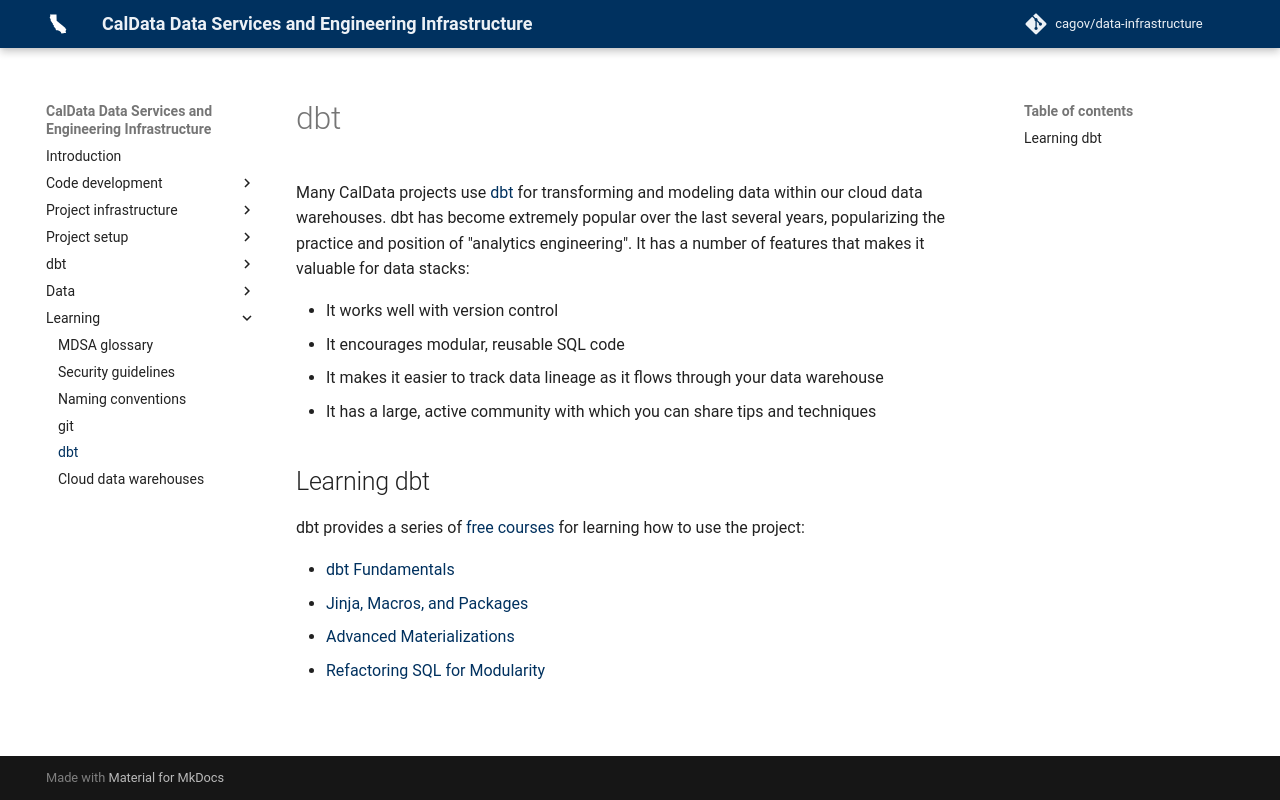

repository: cagov/data-infrastructure · page: learning/dbt/index.html · generator: mkdocs

# dbt

Many CalData projects use [dbt](https://www.getdbt.com/)
for transforming and modeling data within our cloud data warehouses.
dbt has become extremely popular over the last several years,
popularizing the practice and position of "analytics engineering".
It has a number of features that makes it valuable for data stacks:

* It works well with version control
* It encourages modular, reusable SQL code
* It makes it easier to track data lineage as it flows through your data warehouse
* It has a large, active community with which you can share tips and techniques

## Learning dbt

dbt provides a series of [free courses](https://courses.getdbt.com/collections)
for learning how to use the project:

* [dbt Fundamentals](https://learn.getdbt.com/courses/dbt-fundamentals)
* [Jinja, Macros, and Packages](https://learn.getdbt.com/courses/jinja-macros-and-packages)
* [Advanced Materializations](https://learn.getdbt.com/courses/materializations-fundamentals)
* [Refactoring SQL for Modularity](https://learn.getdbt.com/courses/refactoring-sql-for-modularity)
